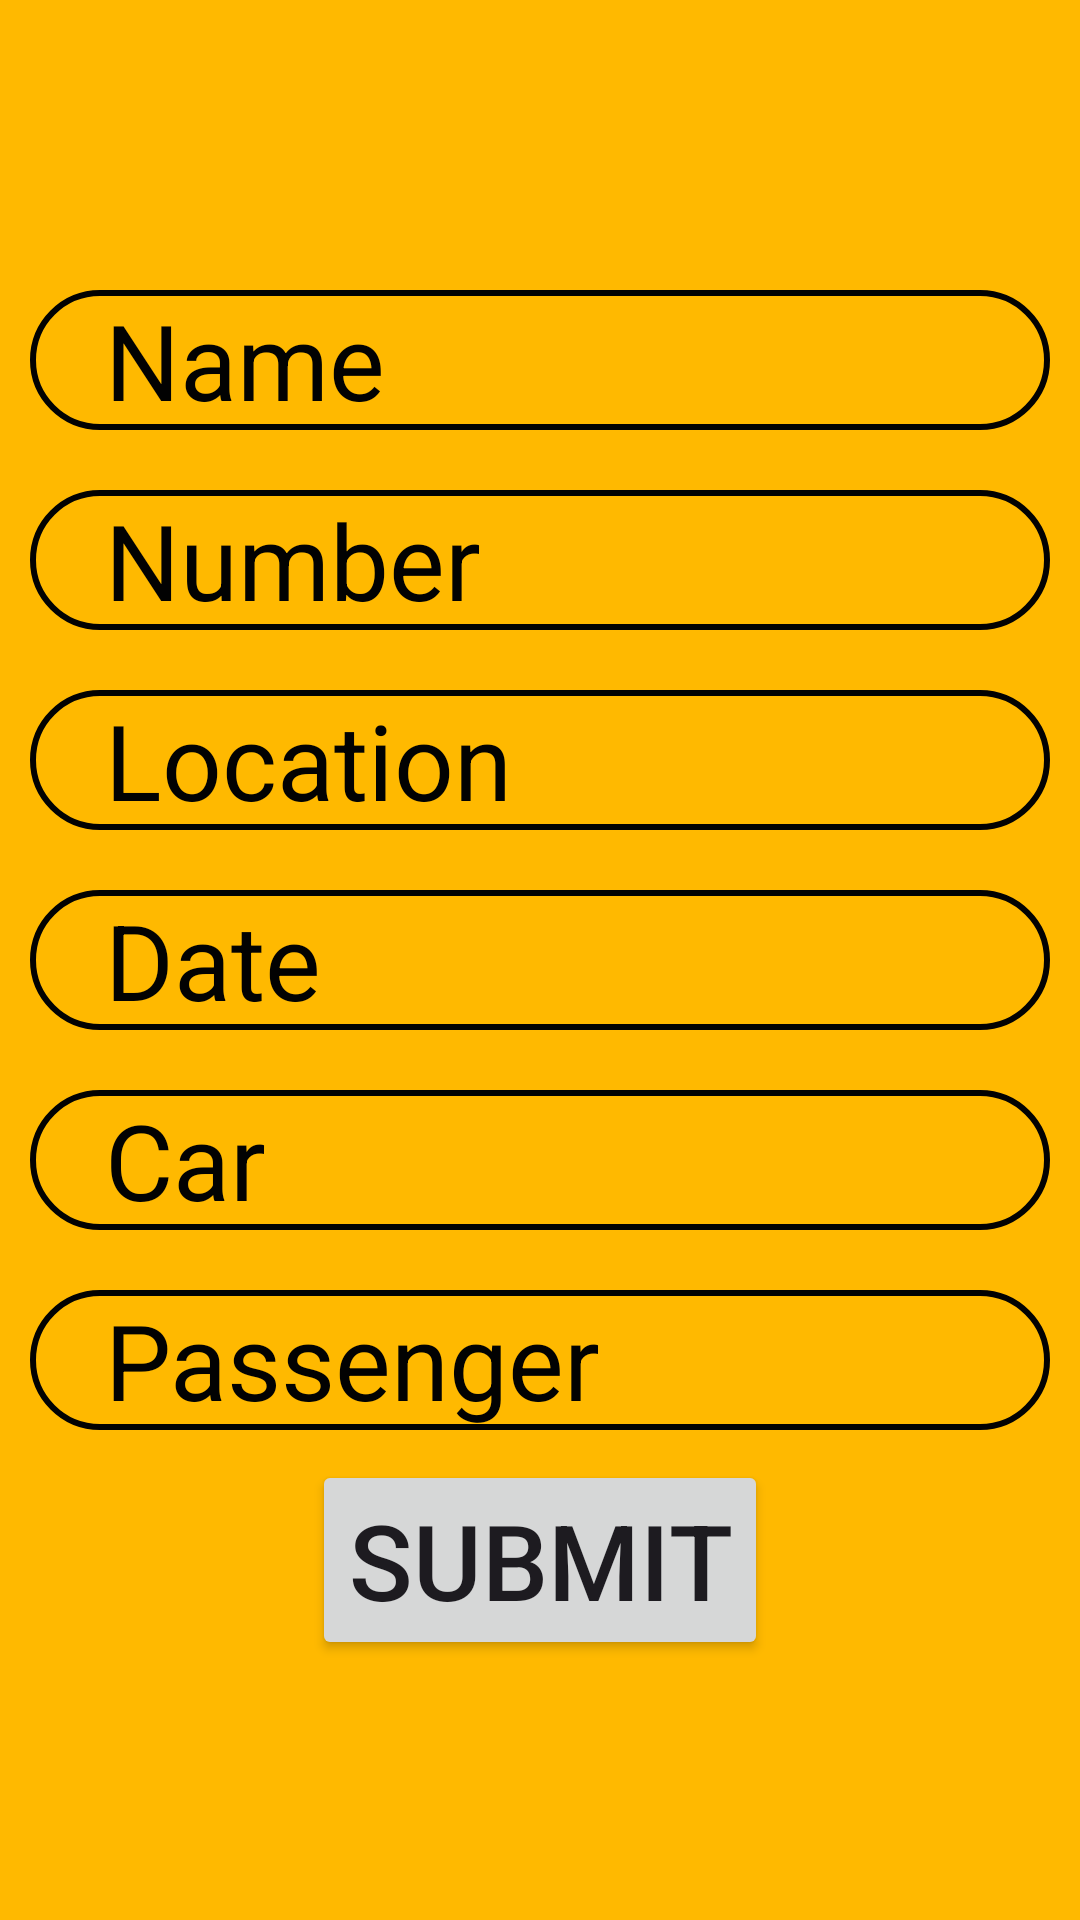

Produce the Android XML layout that renders to this screen, including the resource entries it uses.
<!-- AndroidManifest.xml: application theme Theme.Cab -->
<!-- res/layout/activity_user_details.xml -->
<?xml version="1.0" encoding="utf-8"?>
<LinearLayout xmlns:android="http://schemas.android.com/apk/res/android"
    xmlns:app="http://schemas.android.com/apk/res-auto"
    xmlns:tools="http://schemas.android.com/tools"
    android:layout_width="match_parent"
    android:layout_height="match_parent"
    android:background="@color/yellow"
    android:gravity="center"
    android:orientation="vertical"
    tools:context=".UserDetails">


    <TextView
        android:id="@+id/name"
        android:layout_width="match_parent"
        android:layout_height="wrap_content"
        android:layout_margin="10dp"
        android:background="@drawable/form_item_backgrond"
        android:paddingLeft="25dp"
        android:text="Name"
        android:textColor="@color/black"
        android:textSize="35sp" />

    <TextView
        android:id="@+id/number"
        android:layout_width="match_parent"
        android:layout_height="wrap_content"
        android:layout_margin="10dp"
        android:background="@drawable/form_item_backgrond"
        android:paddingLeft="25dp"
        android:text="Number"
        android:textColor="@color/black"
        android:textSize="35sp" />

    <TextView
        android:id="@+id/location"
        android:layout_width="match_parent"
        android:layout_height="wrap_content"
        android:layout_margin="10dp"
        android:background="@drawable/form_item_backgrond"
        android:paddingLeft="25dp"
        android:text="Location"
        android:textColor="@color/black"
        android:textSize="35sp" />

    <TextView
        android:id="@+id/date"
        android:layout_width="match_parent"
        android:layout_height="wrap_content"
        android:layout_margin="10dp"
        android:background="@drawable/form_item_backgrond"
        android:paddingLeft="25dp"
        android:text="Date"
        android:textColor="@color/black"
        android:textSize="35sp" />

    <TextView
        android:id="@+id/car"
        android:layout_width="match_parent"
        android:layout_height="wrap_content"
        android:layout_margin="10dp"
        android:background="@drawable/form_item_backgrond"
        android:paddingLeft="25dp"
        android:text="Car"
        android:textColor="@color/black"
        android:textSize="35sp" />

    <TextView
        android:id="@+id/passenger"
        android:layout_width="match_parent"
        android:layout_height="wrap_content"
        android:layout_margin="10dp"
        android:background="@drawable/form_item_backgrond"
        android:paddingLeft="25dp"
        android:text="Passenger"
        android:textColor="@color/black"
        android:textSize="35sp" />

    <Button
        android:id="@+id/nextBtn"
        android:layout_width="wrap_content"
        android:layout_height="wrap_content"
        android:layout_gravity="center"
        android:text="Submit"
        android:textSize="35sp"

        />


</LinearLayout>
<!-- resources referenced by this layout -->
<resources>
  <color name="black">#020202</color>
  <color name="yellow">#FFB900</color>
  <!-- drawable form_item_backgrond (drawable) -->
  <?xml version="1.0" encoding="utf-8"?>
  
  <shape xmlns:android="http://schemas.android.com/apk/res/android">
  <stroke android:width="2dp" android:color="@color/black"/>
      <corners android:radius="25dp"/>
  
  </shape>
  <style name="Theme.Cab" parent="Base.Theme.Cab" />
  <style name="Base.Theme.Cab" parent="Theme.Material3.DayNight.NoActionBar">
          
           <item name="colorPrimary">@color/black</item>
      </style>
</resources>
